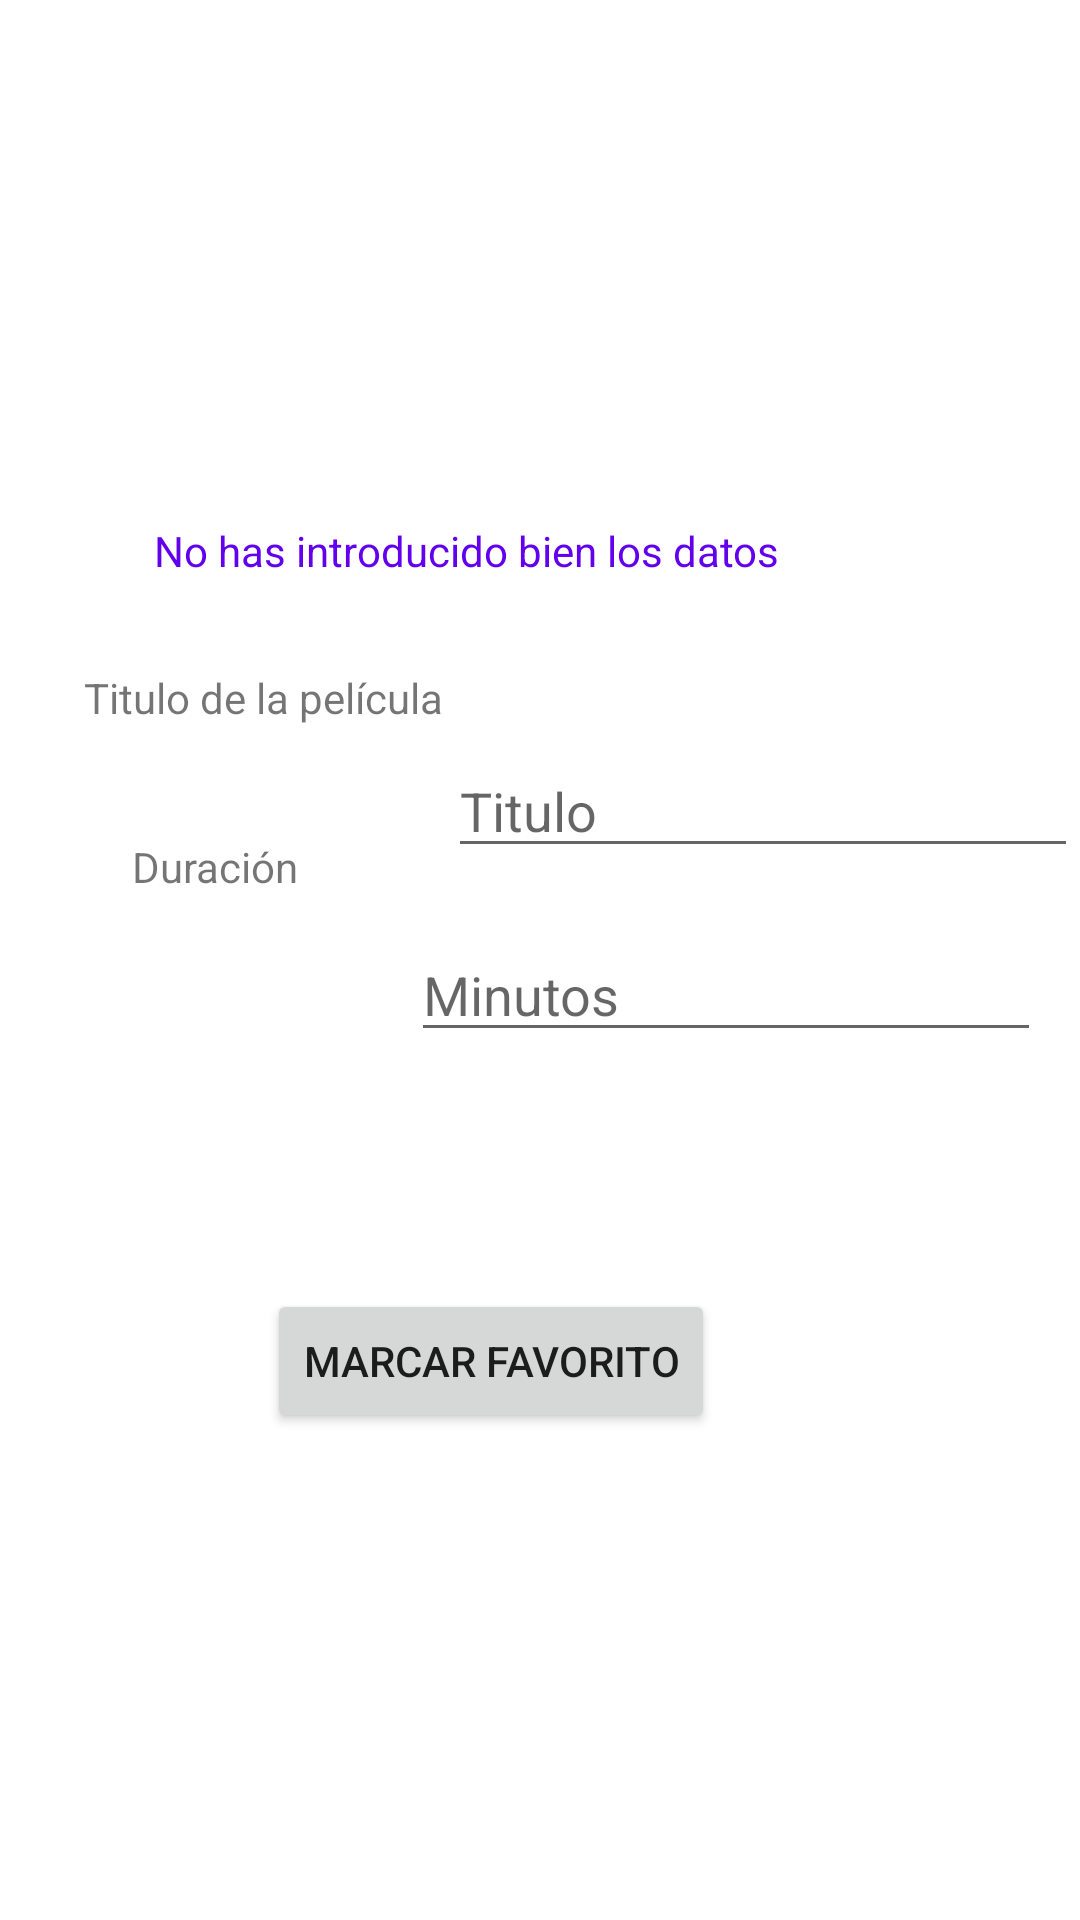

Produce the Android XML layout that renders to this screen, including the resource entries it uses.
<!-- AndroidManifest.xml: application theme Theme.Examen_Sg_Tr -->
<!-- res/layout/activity_main.xml -->
<?xml version="1.0" encoding="utf-8"?>
<androidx.constraintlayout.widget.ConstraintLayout xmlns:android="http://schemas.android.com/apk/res/android"
    xmlns:app="http://schemas.android.com/apk/res-auto"
    xmlns:tools="http://schemas.android.com/tools"
    android:layout_width="match_parent"
    android:layout_height="match_parent"
    tools:context=".MainActivity">

    <TextView
        android:id="@+id/textView"
        android:layout_width="wrap_content"
        android:layout_height="wrap_content"
        android:layout_marginStart="28dp"
        android:text="Titulo de la película"
        app:layout_constraintBottom_toBottomOf="parent"
        app:layout_constraintStart_toStartOf="parent"
        app:layout_constraintTop_toTopOf="parent"
        app:layout_constraintVertical_bias="0.359" />

    <TextView
        android:id="@+id/textView2"
        android:layout_width="wrap_content"
        android:layout_height="wrap_content"
        android:layout_marginStart="44dp"
        android:text="Duración"
        app:layout_constraintBottom_toBottomOf="parent"
        app:layout_constraintStart_toStartOf="parent"
        app:layout_constraintTop_toTopOf="parent"
        app:layout_constraintVertical_bias="0.45" />

    <EditText
        android:id="@+id/titulo"
        android:layout_width="wrap_content"
        android:layout_height="wrap_content"
        android:layout_marginTop="248dp"
        android:ems="10"
        android:hint="Titulo"
        android:inputType="textPersonName"
        app:layout_constraintEnd_toEndOf="parent"
        app:layout_constraintHorizontal_bias="0.692"
        app:layout_constraintStart_toEndOf="@+id/textView"
        app:layout_constraintTop_toTopOf="parent" />

    <EditText
        android:id="@+id/duracion"
        android:layout_width="wrap_content"
        android:layout_height="wrap_content"
        android:layout_marginStart="24dp"
        android:layout_marginTop="20dp"
        android:ems="10"
        android:hint="Minutos"
        android:inputType="textPersonName"
        app:layout_constraintEnd_toEndOf="parent"
        app:layout_constraintStart_toEndOf="@+id/textView2"
        app:layout_constraintTop_toBottomOf="@+id/titulo" />

    <Button
        android:id="@+id/siguiente"
        android:layout_width="wrap_content"
        android:layout_height="wrap_content"
        android:layout_marginStart="134dp"
        android:layout_marginTop="64dp"
        android:layout_marginEnd="164dp"
        android:layout_marginBottom="253dp"
        android:text="Siguiente"
        app:layout_constraintBottom_toBottomOf="parent"
        app:layout_constraintEnd_toEndOf="parent"
        app:layout_constraintStart_toStartOf="parent"
        app:layout_constraintTop_toBottomOf="@+id/duracion"
        app:layout_constraintVertical_bias="0.125" />

    <TextView
        android:id="@+id/alerta"
        android:layout_width="wrap_content"
        android:layout_height="wrap_content"
        android:layout_marginStart="152dp"
        android:layout_marginTop="174dp"
        android:layout_marginEnd="201dp"
        android:text="No has introducido bien los datos"
        android:textColor="@color/purple_500"
        app:layout_constraintEnd_toEndOf="parent"
        app:layout_constraintStart_toStartOf="parent"
        app:layout_constraintTop_toTopOf="parent" />

    <Button
        android:id="@+id/favorito"
        android:layout_width="wrap_content"
        android:layout_height="wrap_content"
        android:layout_marginStart="101dp"
        android:layout_marginTop="55dp"
        android:layout_marginEnd="134dp"
        android:layout_marginBottom="157dp"
        android:text="Marcar Favorito"
        app:layout_constraintBottom_toBottomOf="parent"
        app:layout_constraintEnd_toEndOf="parent"
        app:layout_constraintStart_toStartOf="parent"
        app:layout_constraintTop_toBottomOf="@+id/siguiente" />

</androidx.constraintlayout.widget.ConstraintLayout>
<!-- resources referenced by this layout -->
<resources>
  <style name="Theme.Examen_Sg_Tr" parent="Theme.MaterialComponents.DayNight.DarkActionBar">
          
          <item name="colorPrimary">@color/purple_500</item>
          <item name="colorPrimaryVariant">@color/purple_700</item>
          <item name="colorOnPrimary">@color/white</item>
          
          <item name="colorSecondary">@color/teal_200</item>
          <item name="colorSecondaryVariant">@color/teal_700</item>
          <item name="colorOnSecondary">@color/black</item>
          
          <item name="android:statusBarColor">?attr/colorPrimaryVariant</item>
          
      </style>
  <!-- not gathered from this repository: default colours our renderer supplied (Android Studio template values) -->
  <color name="purple_500">#FF6200EE</color>
  <color name="purple_700">#FF3700B3</color>
  <color name="teal_200">#FF03DAC5</color>
  <color name="teal_700">#FF018786</color>
  <color name="black">#FF000000</color>
  <color name="white">#FFFFFFFF</color>
</resources>
